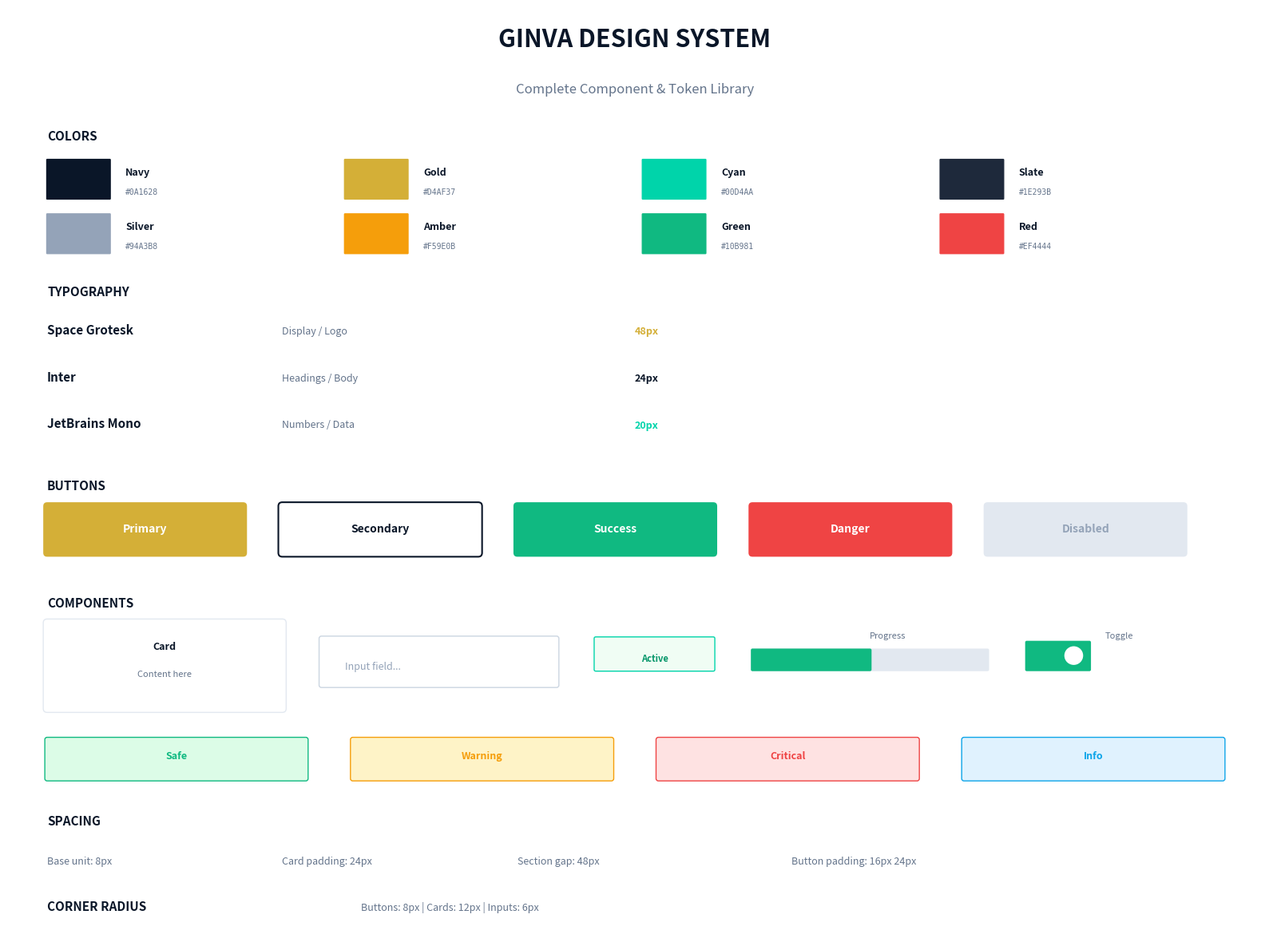

Recreate this plot in Python.
import matplotlib.pyplot as plt
import matplotlib.patches as patches
from matplotlib.patches import FancyBboxPatch, Rectangle, Circle
import numpy as np

fig, ax = plt.subplots(figsize=(16, 12))
ax.set_xlim(0, 16)
ax.set_ylim(0, 12)
ax.axis("off")

# Title
ax.text(
    8,
    11.5,
    "GINVA DESIGN SYSTEM",
    fontsize=22,
    weight="bold",
    ha="center",
    color="#0A1628",
)
ax.text(
    8,
    10.9,
    "Complete Component & Token Library",
    fontsize=12,
    ha="center",
    color="#64748B",
)

# ========== COLORS ==========
ax.text(0.5, 10.3, "COLORS", fontsize=11, weight="bold", color="#0A1628")

colors = [
    ("Navy", "#0A1628", "Primary Dark"),
    ("Gold", "#D4AF37", "Primary CTA"),
    ("Cyan", "#00D4AA", "Success"),
    ("Slate", "#1E293B", "Secondary"),
    ("Silver", "#94A3B8", "Muted"),
    ("Amber", "#F59E0B", "Warning"),
    ("Green", "#10B981", "Safe"),
    ("Red", "#EF4444", "Danger"),
]

for i, (name, hex_val, desc) in enumerate(colors):
    x = 0.5 + (i % 4) * 3.8
    y = 9.8 - (i // 4) * 0.7

    color_box = FancyBboxPatch(
        (x, y - 0.25),
        0.8,
        0.5,
        boxstyle="round,pad=0.02",
        facecolor=hex_val,
        edgecolor="white",
        linewidth=1,
    )
    ax.add_patch(color_box)

    ax.text(x + 1, y + 0.05, name, fontsize=9, weight="bold", color="#0A1628")
    ax.text(x + 1, y - 0.2, hex_val, fontsize=7, color="#64748B", family="monospace")

# ========== TYPOGRAPHY ==========
ax.text(0.5, 8.3, "TYPOGRAPHY", fontsize=11, weight="bold", color="#0A1628")

type_fonts = [
    ("Space Grotesk", "Display / Logo", "48px", "#D4AF37"),
    ("Inter", "Headings / Body", "24px", "#0A1628"),
    ("JetBrains Mono", "Numbers / Data", "20px", "#00D4AA"),
]

for i, (font, usage, size, color) in enumerate(type_fonts):
    y = 7.8 - i * 0.6

    ax.text(0.5, y, font, fontsize=11, weight="bold", color="#0A1628")
    ax.text(3.5, y, usage, fontsize=9, color="#64748B")
    ax.text(8, y, size, fontsize=9, weight="bold", color=color)

# ========== BUTTONS ==========
ax.text(0.5, 5.8, "BUTTONS", fontsize=11, weight="bold", color="#0A1628")

# Primary
btn1 = FancyBboxPatch(
    (0.5, 5.0),
    2.5,
    0.6,
    boxstyle="round,pad=0.05",
    facecolor="#D4AF37",
    edgecolor="none",
)
ax.add_patch(btn1)
ax.text(
    1.75,
    5.3,
    "Primary",
    fontsize=10,
    weight="bold",
    ha="center",
    va="center",
    color="white",
)

# Secondary
btn2 = FancyBboxPatch(
    (3.5, 5.0),
    2.5,
    0.6,
    boxstyle="round,pad=0.05",
    facecolor="white",
    edgecolor="#0A1628",
    linewidth=1.5,
)
ax.add_patch(btn2)
ax.text(
    4.75,
    5.3,
    "Secondary",
    fontsize=10,
    weight="bold",
    ha="center",
    va="center",
    color="#0A1628",
)

# Success
btn3 = FancyBboxPatch(
    (6.5, 5.0),
    2.5,
    0.6,
    boxstyle="round,pad=0.05",
    facecolor="#10B981",
    edgecolor="none",
)
ax.add_patch(btn3)
ax.text(
    7.75,
    5.3,
    "Success",
    fontsize=10,
    weight="bold",
    ha="center",
    va="center",
    color="white",
)

# Danger
btn4 = FancyBboxPatch(
    (9.5, 5.0),
    2.5,
    0.6,
    boxstyle="round,pad=0.05",
    facecolor="#EF4444",
    edgecolor="none",
)
ax.add_patch(btn4)
ax.text(
    10.75,
    5.3,
    "Danger",
    fontsize=10,
    weight="bold",
    ha="center",
    va="center",
    color="white",
)

# Disabled
btn5 = FancyBboxPatch(
    (12.5, 5.0),
    2.5,
    0.6,
    boxstyle="round,pad=0.05",
    facecolor="#E2E8F0",
    edgecolor="none",
)
ax.add_patch(btn5)
ax.text(
    13.75,
    5.3,
    "Disabled",
    fontsize=10,
    weight="bold",
    ha="center",
    va="center",
    color="#94A3B8",
)

# ========== COMPONENTS ==========
ax.text(0.5, 4.3, "COMPONENTS", fontsize=11, weight="bold", color="#0A1628")

# Card
card = FancyBboxPatch(
    (0.5, 3.0),
    3,
    1.1,
    boxstyle="round,pad=0.05",
    facecolor="white",
    edgecolor="#E2E8F0",
    linewidth=1,
)
ax.add_patch(card)
ax.text(2, 3.75, "Card", fontsize=9, weight="bold", ha="center", color="#0A1628")
ax.text(2, 3.4, "Content here", fontsize=8, ha="center", color="#64748B")

# Input
input_f = FancyBboxPatch(
    (4, 3.3),
    3,
    0.6,
    boxstyle="round,pad=0.03",
    facecolor="white",
    edgecolor="#CBD5E1",
    linewidth=1,
)
ax.add_patch(input_f)
ax.text(4.3, 3.5, "Input field...", fontsize=9, color="#94A3B8")

# Badge
badge = FancyBboxPatch(
    (7.5, 3.5),
    1.5,
    0.4,
    boxstyle="round,pad=0.02",
    facecolor="#F0FDF4",
    edgecolor="#00D4AA",
    linewidth=1,
)
ax.add_patch(badge)
ax.text(8.25, 3.6, "Active", fontsize=8, weight="bold", ha="center", color="#059669")

# Progress bar
bar_bg = FancyBboxPatch(
    (9.5, 3.5),
    3,
    0.25,
    boxstyle="round,pad=0.02",
    facecolor="#E2E8F0",
    edgecolor="none",
)
ax.add_patch(bar_bg)
bar_fill = FancyBboxPatch(
    (9.5, 3.5),
    1.5,
    0.25,
    boxstyle="round,pad=0.02",
    facecolor="#10B981",
    edgecolor="none",
)
ax.add_patch(bar_fill)
ax.text(11, 3.9, "Progress", fontsize=8, color="#64748B")

# Toggle
toggle_bg = FancyBboxPatch(
    (13, 3.5),
    0.8,
    0.35,
    boxstyle="round,pad=0.02",
    facecolor="#10B981",
    edgecolor="none",
)
ax.add_patch(toggle_bg)
toggle_circle = Circle((13.6, 3.68), 0.12, facecolor="white")
ax.add_patch(toggle_circle)
ax.text(14, 3.9, "Toggle", fontsize=8, color="#64748B")

# Alert states
alerts = [
    ("Safe", "#DCFCE7", "#10B981"),
    ("Warning", "#FEF3C7", "#F59E0B"),
    ("Critical", "#FEE2E2", "#EF4444"),
    ("Info", "#E0F2FE", "#0EA5E9"),
]

for i, (label, bg, border) in enumerate(alerts):
    x = 0.5 + i * 3.9

    alert = FancyBboxPatch(
        (x, 2.1),
        3.3,
        0.5,
        boxstyle="round,pad=0.03",
        facecolor=bg,
        edgecolor=border,
        linewidth=1,
    )
    ax.add_patch(alert)
    ax.text(x + 1.65, 2.35, label, fontsize=9, weight="bold", ha="center", color=border)

# ========== SPACING ==========
ax.text(0.5, 1.5, "SPACING", fontsize=11, weight="bold", color="#0A1628")

ax.text(0.5, 1.0, "Base unit: 8px", fontsize=9, color="#64748B")
ax.text(3.5, 1.0, "Card padding: 24px", fontsize=9, color="#64748B")
ax.text(6.5, 1.0, "Section gap: 48px", fontsize=9, color="#64748B")
ax.text(10, 1.0, "Button padding: 16px 24px", fontsize=9, color="#64748B")

# ========== CORNER RADIUS ==========
ax.text(0.5, 0.4, "CORNER RADIUS", fontsize=11, weight="bold", color="#0A1628")
ax.text(
    4.5, 0.4, "Buttons: 8px | Cards: 12px | Inputs: 6px", fontsize=9, color="#64748B"
)

plt.tight_layout()
plt.savefig(
    "ginva_design_system.png",
    dpi=150,
    bbox_inches="tight",
    facecolor="white",
    edgecolor="none",
)
plt.close()
print("✅ Design System Documentation สร้างเสร็จแล้ว!")
